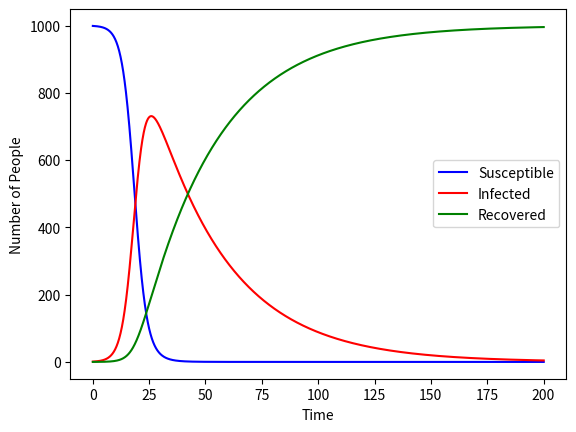

Recreate this plot in Python.
def SIR_model(t, y, b, g, N):
    """Calculates the derivative of S, I, and R with respect to time at some t

    Parameters:
    t - The time at which the derivative is to be calculated
    y - Value of S, I, and R at t
    b - Parameter beta in the ODEs
    g - Parameter gamma in the ODEs
    N - Size of the population

    Returns:
    List of derivatives at time t for S, I, and R (in that order)
    """
    s, i, r = y

    return [-b*s*i/N, b*s*i/N - g*i, g*i]


def SIRD_model(t, y, b, g, l, N):
    """Gives the derivative of S, I, R, and D with respect to time at some t

    Parameters:
    t - The time at which the derivative is to be calculated
    y - Value of S, I, R, and D at t
    b - Parameter beta in the ODEs
    g - Parameter gamma in the ODEs
    l - Parameter lambda in the ODEs (see Q3 pdf)
    N - Size of the population

    Returns:
    List of derivatives at time t for S, I, R, and D (in that order)
    """
    s, i, r, d = y

    return [-b*s*i/N, b*s*i/N - g*i - l*i, g*i, l*i]


def plot(values, times, colours, labels):
    """Graphs values vs. times with their respective colours and labels

    Parameters:
    values - List of np arrays which contain the points of the function
    times - np array of corresponding times for all the functions in values
    colours - List of colours in which the functions in values will be graphed
    labels - List of labels for the functions in values

    Returns:
    Function has no return value, however, it shows the matplotlib graph
    """
    for i in range(len(values)):
        plt.plot(times, values[i], colours[i])

    plt.legend(labels)
    plt.xlabel("Time")
    plt.ylabel("Number of People")

    plt.show()


def ODE_solver(y_0, t_0, t_end, dt, params):
    """Uses Scipy's ODE solver to give the function values for S, I, and R or
    S, I, R, and D, depending on whether parameters are passed for the SIR
    model or the modified model that includes deaths

    Parameters:
    y_0 - List consisting of initial values of S, I, and R or S, I, R, and D
    t_0 - Initial time
    t_end - End time
    dt - Increment in time for ODE solver
    params - List consisting of [b, g, N] or [b, g, l, N]

    Returns:
    np array of S, I, and R or S, I, R, and D values for each corresponding
    time in the np array of times, which is also returned
    """
    times = [t_0]
    res = [y_0]

    if len(params) == 3:
        solver = ode(SIR_model).set_integrator('dopri5').set_initial_value(
            y_0, t_0).set_f_params(params[0], params[1], params[2])
    else:
        solver = ode(SIRD_model).set_integrator('dopri5').set_initial_value(
            y_0, t_0).set_f_params(params[0], params[1], params[2], params[3])

    while solver.successful() and solver.t < t_end:
        times.append(solver.t + dt)
        res.append(solver.integrate(solver.t + dt))

    return np.array(res), np.array(times)


if __name__ == '__main__':
    import numpy as np
    import matplotlib.pyplot as plt
    from scipy.integrate import ode

    # Define all parameters
    y_0 = [999, 1, 0]
    t_0 = 0.0
    b = 0.4
    g = 0.03
    N = 1000
    t_end = 200
    dt = 0.1

    res, times = ODE_solver(y_0, t_0, t_end, dt, [b, g, N])
    s, i, r = res.T

    plot([s, i, r], times, ['b', 'r', 'g'], ['Susceptible', 'Infected',
         'Recovered'])

    ''' SIR model with deaths

    # Define all parameters
    y_0 = [999, 1, 0, 0]
    t_0 = 0.0
    b = 0.2
    g = 0.07
    l = 0.03
    N = 1000
    t_end = 200
    dt = 0.1

    res, times = ODE_solver(y_0, t_0, t_end, dt, [b, g, l, N])
    s, i, r, d = res.T

    plot([s, i, r, d], times, ['b', 'r', 'g', 'k'], ['Susceptible', 'Infected',
         'Recovered', 'Dead'])
    '''
